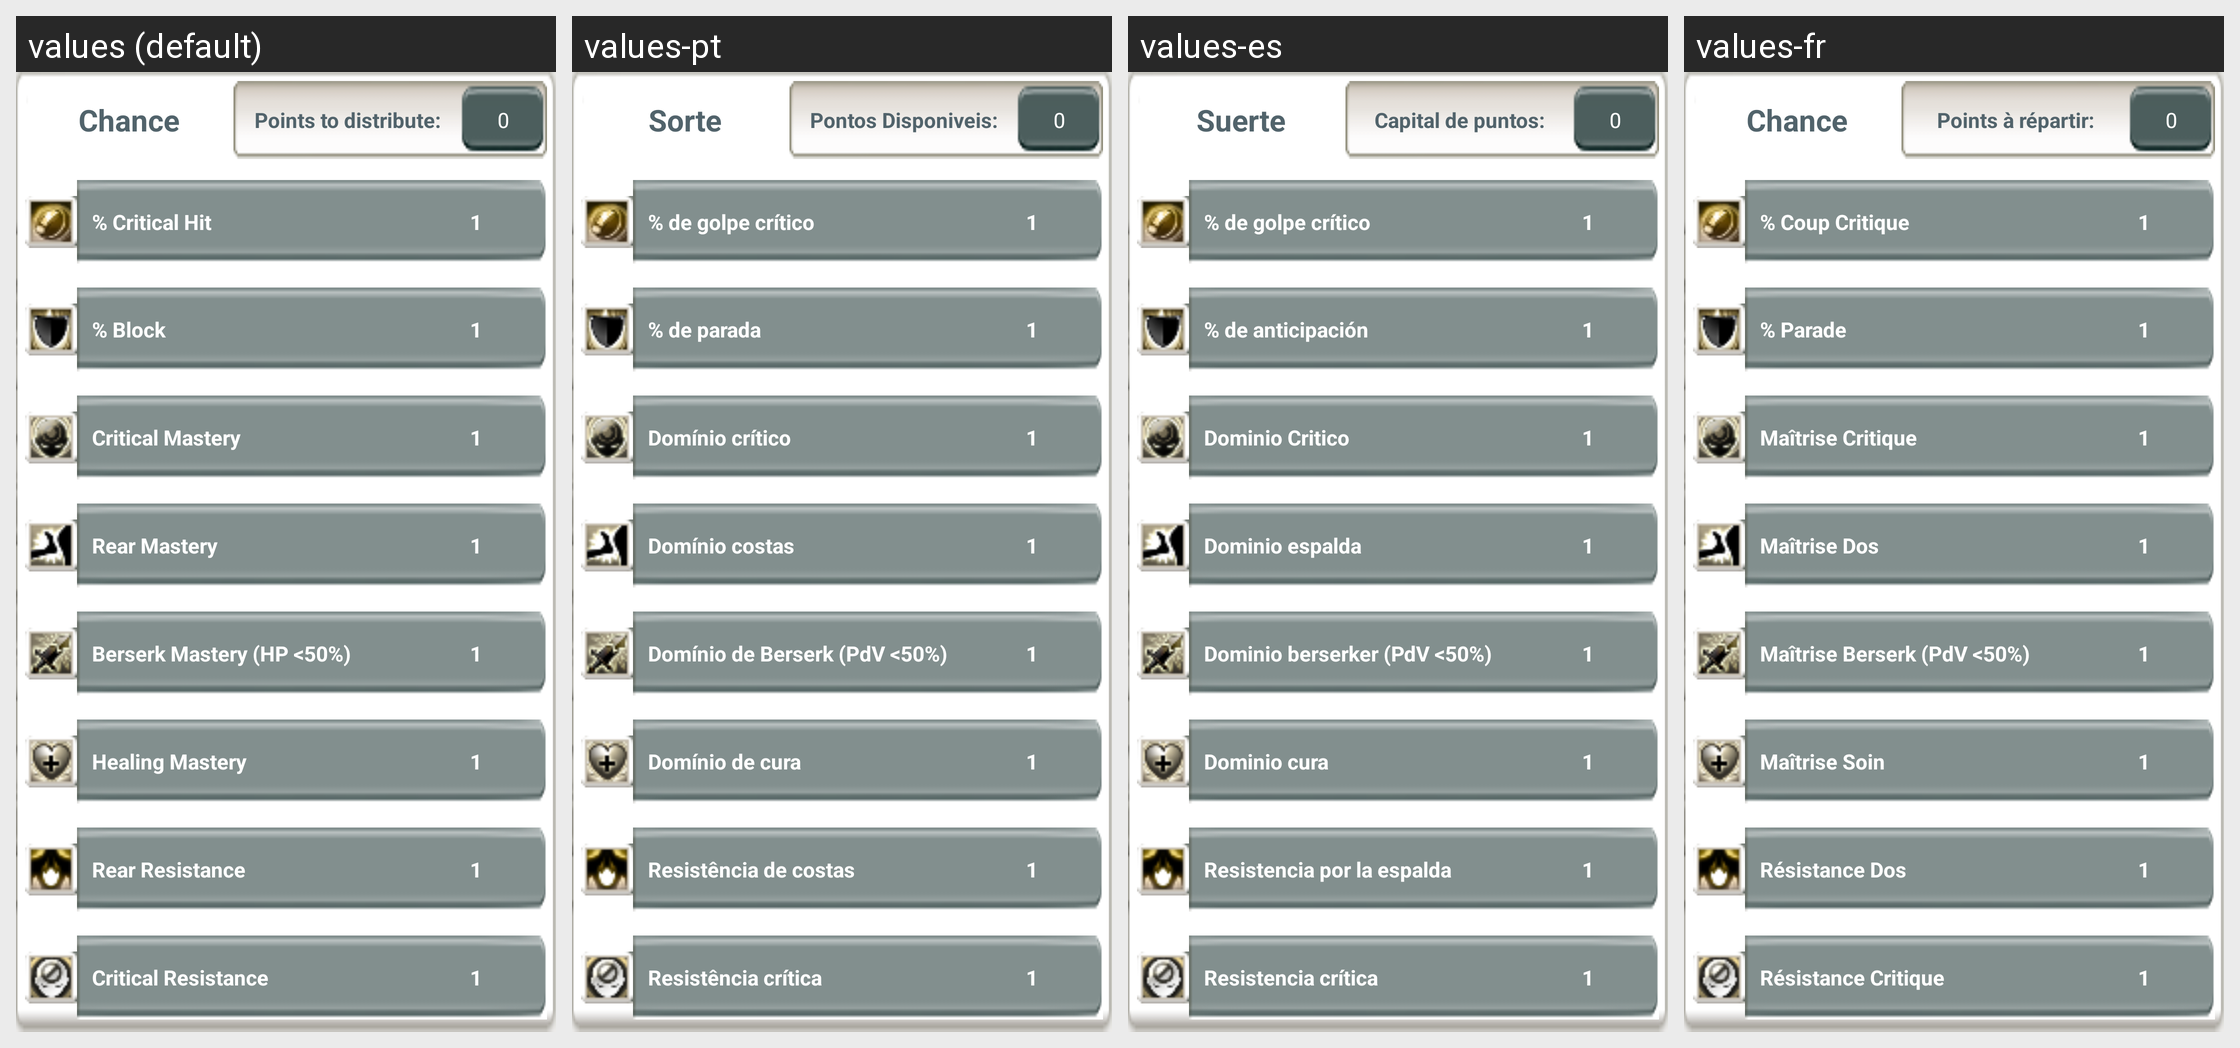

For this localized Android screen grid, give each drawn string resource with its value in every locale shown.
Android screen res/layout/fragment_chance.xml rendered under 4 locales, left to right: values (default), values-pt, values-es, values-fr. Device: Nexus 5 (rendered at 1080×1920; each locale shown at half size, 540×960, under a caption strip naming it); theme AppTheme.
Other locales in the repository, not shown: values-en.
Strings drawn on this screen, with the default value and each locale's value (text and hints the layout hard-codes, and strings that could not be matched under every locale, appear in the picture but are not listed):

chance
  values: Chance
  values-pt: Sorte
  values-es: Suerte
  values-fr: Chance

points_to_dist
  values: Points to distribute:
  values-pt: Pontos Disponiveis:
  values-es: Capital de puntos:
  values-fr: Points à répartir:

option_criticalchance
  values: % Critical Hit
  values-pt: % de golpe crítico
  values-es: % de golpe crítico
  values-fr: % Coup Critique

option_block
  values: % Block
  values-pt: % de parada
  values-es: % de anticipación
  values-fr: % Parade

option_criticaldmg
  values: Critical Mastery
  values-pt: Domínio crítico
  values-es: Dominio Critico
  values-fr: Maîtrise Critique

option_rear
  values: Rear Mastery
  values-pt: Domínio costas
  values-es: Dominio espalda
  values-fr: Maîtrise Dos

option_berserk
  values: Berserk Mastery (HP <50%)
  values-pt: Domínio de Berserk (PdV <50%)
  values-es: Dominio berserker (PdV <50%)
  values-fr: Maîtrise Berserk (PdV <50%)

option_healingmastery
  values: Healing Mastery
  values-pt: Domínio de cura
  values-es: Dominio cura
  values-fr: Maîtrise Soin

option_rearres
  values: Rear Resistance
  values-pt: Resistência de costas
  values-es: Resistencia por la espalda
  values-fr: Résistance Dos

option_criticalres
  values: Critical Resistance
  values-pt: Resistência crítica
  values-es: Resistencia crítica
  values-fr: Résistance Critique
